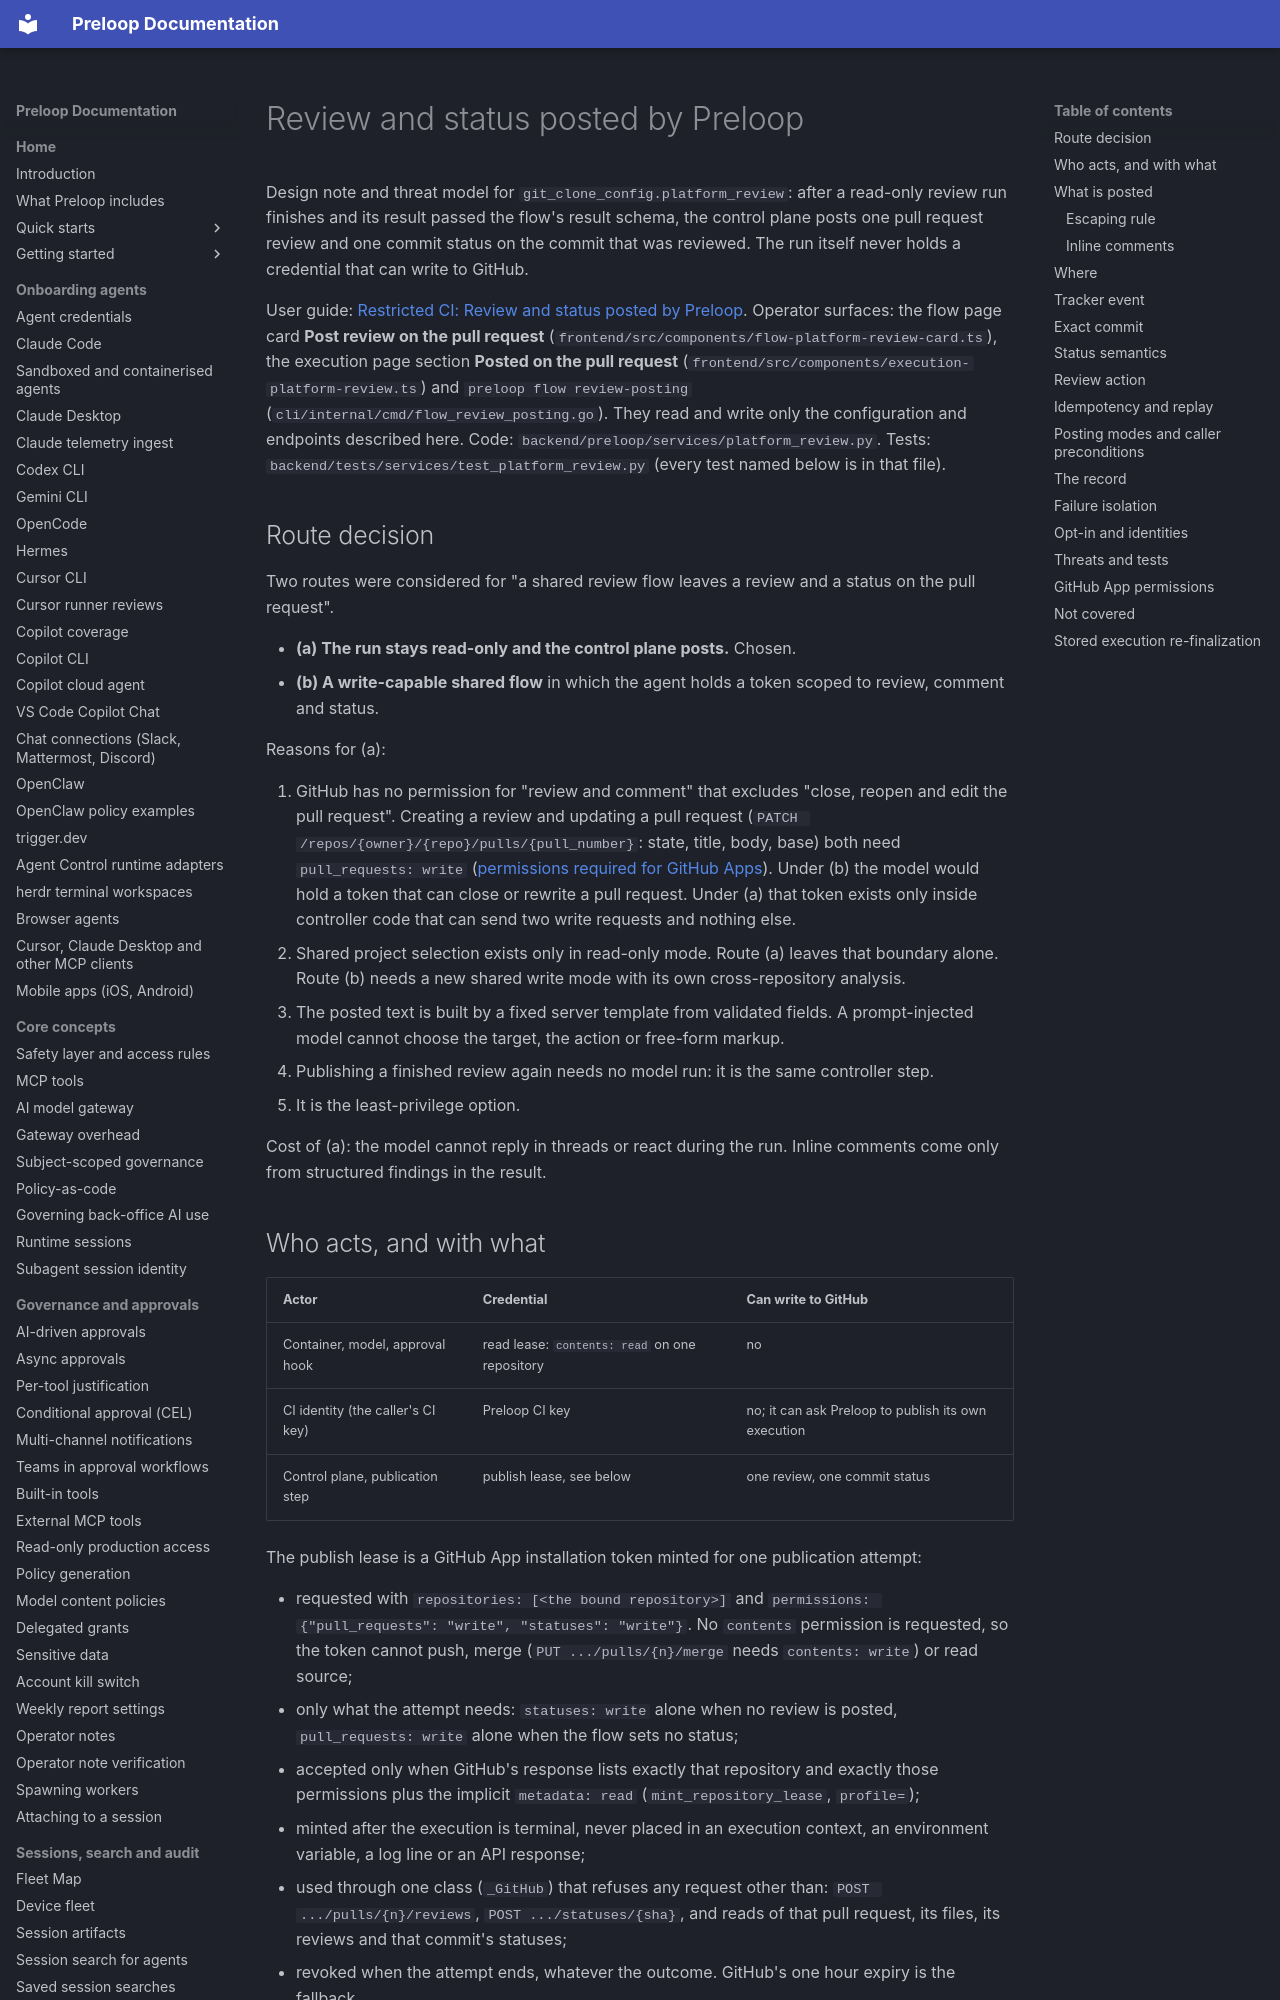

repository: preloop/preloop · page: architecture/platform-posted-review/index.html · generator: mkdocs

# Review and status posted by Preloop

Design note and threat model for `git_clone_config.platform_review`: after a
read-only review run finishes and its result passed the flow's result schema,
the control plane posts one pull request review and one commit status on the
commit that was reviewed. The run itself never holds a credential that can
write to GitHub.

User guide: [Restricted CI: Review and status posted by Preloop](../guide/flows/restricted-ci.md#review-and-status-posted-by-preloop).
Operator surfaces: the flow page card **Post review on the pull request**
(`frontend/src/components/flow-platform-review-card.ts`), the execution page
section **Posted on the pull request**
(`frontend/src/components/execution-platform-review.ts`) and
`preloop flow review-posting` (`cli/internal/cmd/flow_review_posting.go`).
They read and write only the configuration and endpoints described here.
Code: `backend/preloop/services/platform_review.py`. Tests:
`backend/tests/services/test_platform_review.py` (every test named below is in
that file).

## Route decision

Two routes were considered for "a shared review flow leaves a review and a
status on the pull request".

- **(a) The run stays read-only and the control plane posts.** Chosen.
- **(b) A write-capable shared flow** in which the agent holds a token scoped
  to review, comment and status.

Reasons for (a):

1. GitHub has no permission for "review and comment" that excludes "close,
   reopen and edit the pull request". Creating a review and updating a pull
   request (`PATCH /repos/{owner}/{repo}/pulls/{pull_number}`: state, title,
   body, base) both need `pull_requests: write`
   ([permissions required for GitHub Apps](https://docs.github.com/en/rest/authentication/permissions-required-for-github-apps)).
   Under (b) the model would hold a token that can close or rewrite a pull
   request. Under (a) that token exists only inside controller code that can
   send two write requests and nothing else.
2. Shared project selection exists only in read-only mode. Route (a) leaves
   that boundary alone. Route (b) needs a new shared write mode with its own
   cross-repository analysis.
3. The posted text is built by a fixed server template from validated
   fields. A prompt-injected model cannot choose the target, the action or
   free-form markup.
4. Publishing a finished review again needs no model run: it is the same
   controller step.
5. It is the least-privilege option.

Cost of (a): the model cannot reply in threads or react during the run.
Inline comments come only from structured findings in the result.

## Who acts, and with what

| Actor | Credential | Can write to GitHub |
| --- | --- | --- |
| Container, model, approval hook | read lease: `contents: read` on one repository | no |
| CI identity (the caller's CI key) | Preloop CI key | no; it can ask Preloop to publish its own execution |
| Control plane, publication step | publish lease, see below | one review, one commit status |

The publish lease is a GitHub App installation token minted for one
publication attempt:

- requested with `repositories: [<the bound repository>]` and
  `permissions: {"pull_requests": "write", "statuses": "write"}`. No
  `contents` permission is requested, so the token cannot push, merge
  (`PUT .../pulls/{n}/merge` needs `contents: write`) or read source;
- only what the attempt needs: `statuses: write` alone when no review is
  posted, `pull_requests: write` alone when the flow sets no status;
- accepted only when GitHub's response lists exactly that repository and
  exactly those permissions plus the implicit `metadata: read`
  (`mint_repository_lease`, `profile=`);
- minted after the execution is terminal, never placed in an execution
  context, an environment variable, a log line or an API response;
- used through one class (`_GitHub`) that refuses any request other than:
  `POST .../pulls/{n}/reviews`, `POST .../statuses/{sha}`, and reads of that
  pull request, its files, its reviews and that commit's statuses;
- revoked when the attempt ends, whatever the outcome. GitHub's one hour
  expiry is the fallback.
